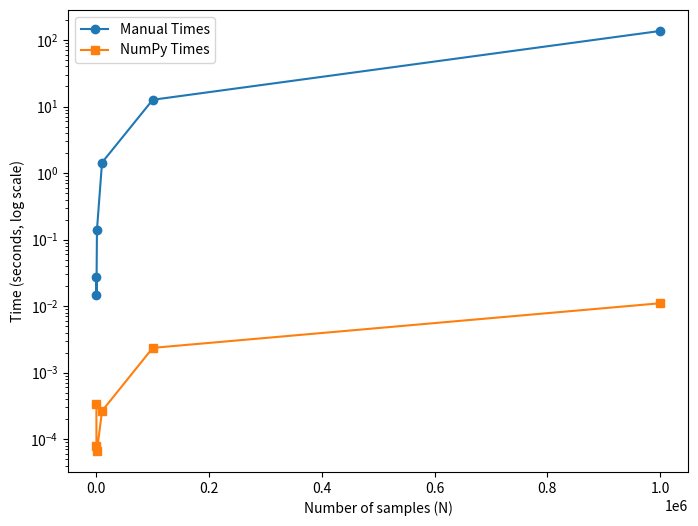

The matplotlib source for this figure:
import numpy as np
import time
import matplotlib.pyplot as plt

# number of bins
M = 1000
bin_min = -5
bin_max = 5

Ns = [10, 100, 1000, 10000, 100000, 1000000]
times = []

for N in Ns:
    samples = np.random.randn(N)

    start = time.time()
    counts, edges = np.histogram(samples, bins=M, range=(bin_min, bin_max))
    end = time.time()

    times.append(end - start)

# print timing results
for i in range(len(Ns)):
    print(f"Time taken for {Ns[i]} samples: {times[i]:.6f} seconds")

manual_times = np.array([0.027260541915893555, 0.014522790908813477, 0.13973212242126465,
                         1.4382565021514893, 12.63277006149292, 136.6366982460022])
numpy_times = times

plt.figure(figsize=(8, 6))
plt.plot(Ns, manual_times, marker='o', label="Manual Times")
plt.plot(Ns, numpy_times, marker='s', label="NumPy Times")

plt.yscale("log")  # log scale only on y-axis

plt.xlabel("Number of samples (N)")
plt.ylabel("Time (seconds, log scale)")
plt.legend()
# Save figure as PNG
plt.savefig("histogram_timing_comparison.png", dpi=300, bbox_inches="tight")

plt.show()

